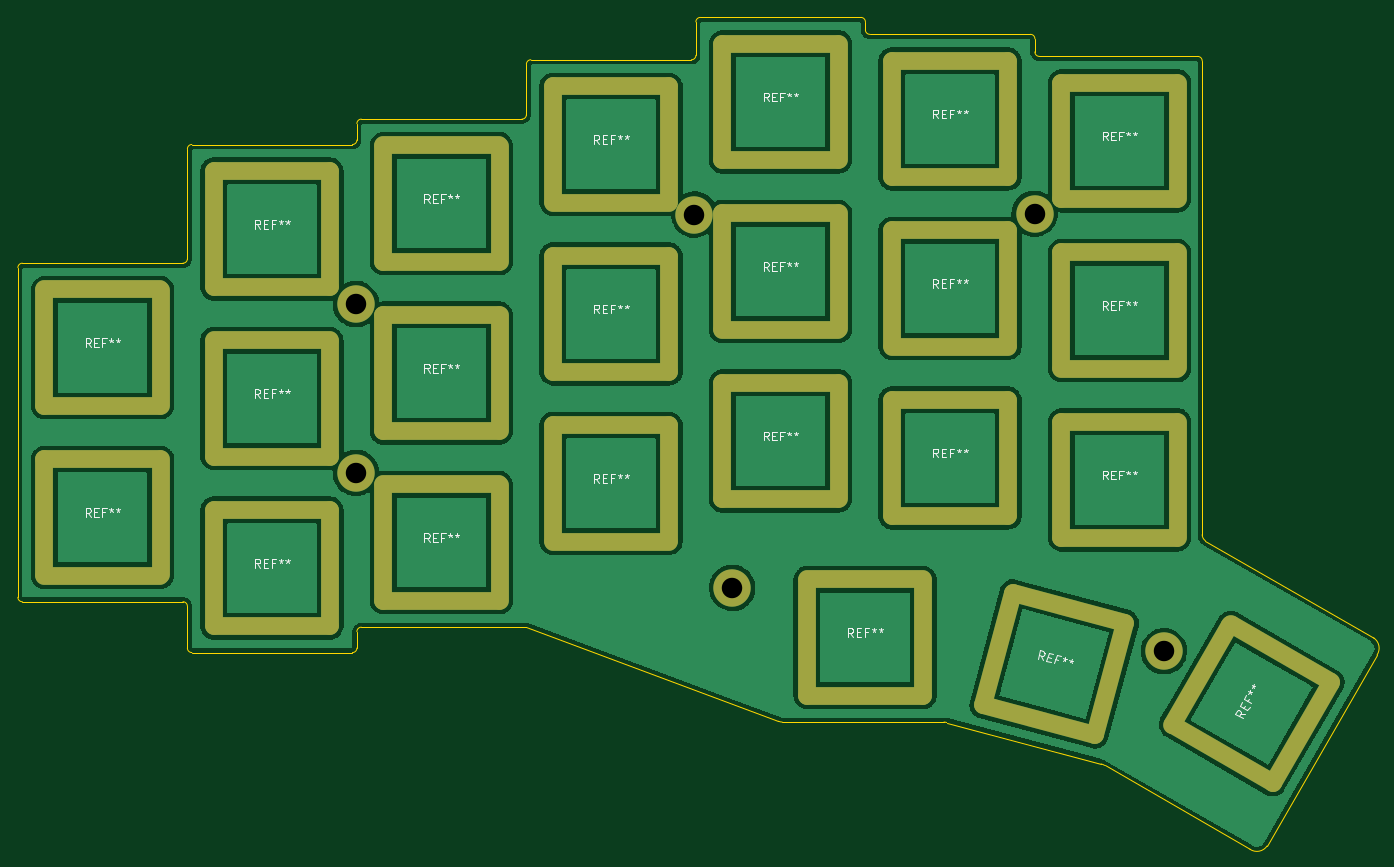
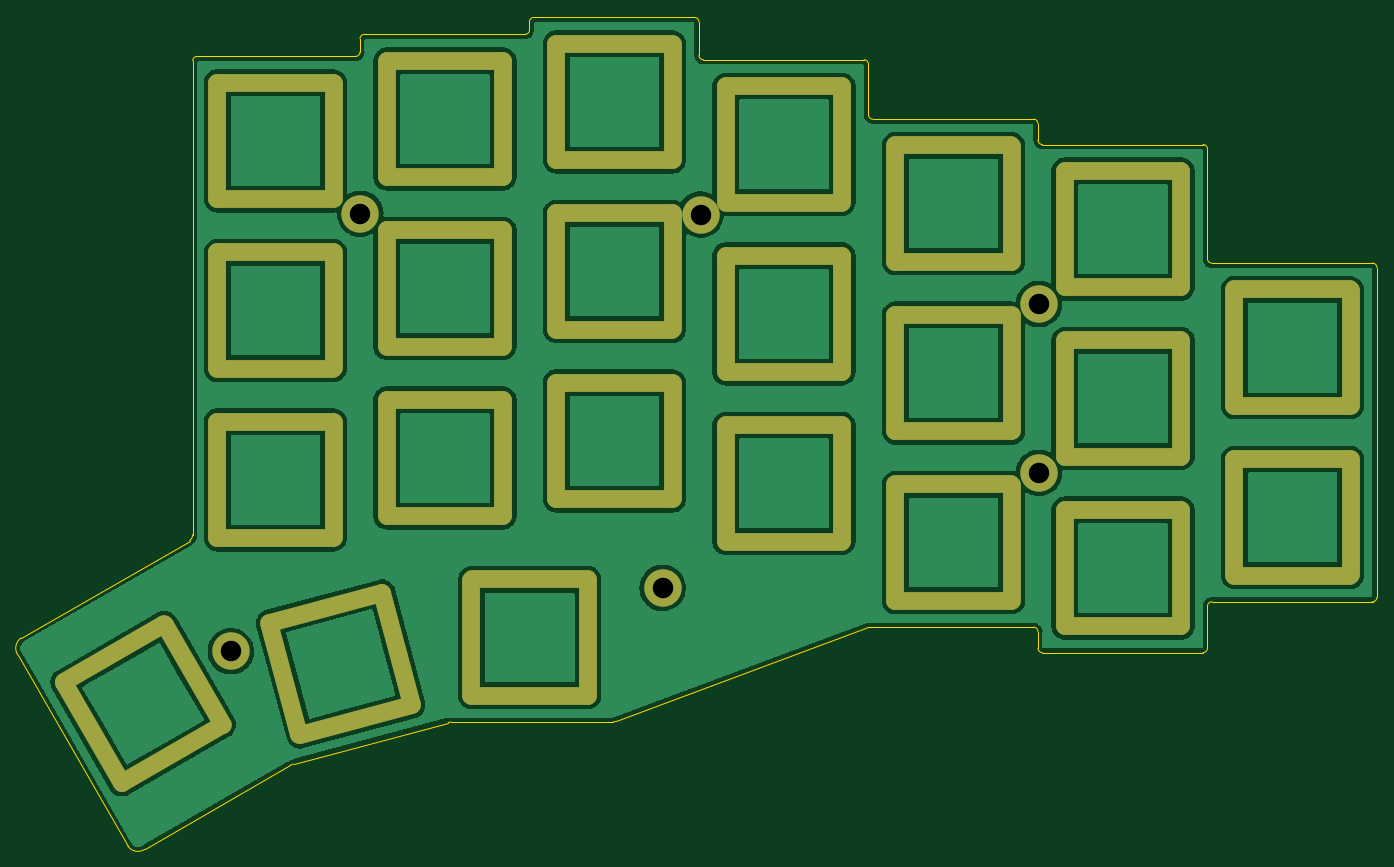
Circuit board: 11 layer files. Board 152.8 x 93.5 mm.
- bottom_copper: top plate-B_Cu.gbr (130332 bytes)
- bottom_mask: top plate-B_Mask.gbr (4790 bytes)
- paste: top plate-B_Paste.gbr (456 bytes)
- bottom_silk: top plate-B_Silkscreen.gbr (457 bytes)
- outline: top plate-Edge_Cuts.gbr (3767 bytes)
- top_copper: top plate-F_Cu.gbr (130332 bytes)
- top_mask: top plate-F_Mask.gbr (4790 bytes)
- paste: top plate-F_Paste.gbr (456 bytes)
- top_silk: top plate-F_Silkscreen.gbr (23916 bytes)
- drill: top plate-NPTH.drl (272 bytes)
- drill: top plate-PTH.drl (5074 bytes)

=== bottom_copper: top plate-B_Cu.gbr (130332 bytes, source omitted) ===
=== bottom_mask: top plate-B_Mask.gbr ===
%TF.GenerationSoftware,KiCad,Pcbnew,(6.0.0)*%
%TF.CreationDate,2022-01-01T14:14:11+04:00*%
%TF.ProjectId,top plate,746f7020-706c-4617-9465-2e6b69636164,rev?*%
%TF.SameCoordinates,Original*%
%TF.FileFunction,Soldermask,Bot*%
%TF.FilePolarity,Negative*%
%FSLAX46Y46*%
G04 Gerber Fmt 4.6, Leading zero omitted, Abs format (unit mm)*
G04 Created by KiCad (PCBNEW (6.0.0)) date 2022-01-01 14:14:11*
%MOMM*%
%LPD*%
G01*
G04 APERTURE LIST*
G04 Aperture macros list*
%AMHorizOval*
0 Thick line with rounded ends*
0 $1 width*
0 $2 $3 position (X,Y) of the first rounded end (center of the circle)*
0 $4 $5 position (X,Y) of the second rounded end (center of the circle)*
0 Add line between two ends*
20,1,$1,$2,$3,$4,$5,0*
0 Add two circle primitives to create the rounded ends*
1,1,$1,$2,$3*
1,1,$1,$4,$5*%
G04 Aperture macros list end*
%ADD10O,15.000000X2.000000*%
%ADD11O,2.000000X15.000000*%
%ADD12C,4.200000*%
%ADD13HorizOval,2.000000X-5.629165X3.250000X5.629165X-3.250000X0*%
%ADD14HorizOval,2.000000X3.250000X5.629165X-3.250000X-5.629165X0*%
%ADD15HorizOval,2.000000X6.278518X-1.682324X-6.278518X1.682324X0*%
%ADD16HorizOval,2.000000X-1.682324X-6.278518X1.682324X6.278518X0*%
G04 APERTURE END LIST*
D10*
%TO.C,REF\u002A\u002A*%
X122859998Y-82620000D03*
D11*
X129409998Y-89170000D03*
X116309998Y-89170000D03*
D10*
X122859998Y-95720000D03*
%TD*%
D12*
%TO.C,*%
X189530337Y-71255502D03*
%TD*%
D13*
%TO.C,REF\u002A\u002A*%
X217215000Y-120647534D03*
X210665000Y-131992466D03*
D14*
X219612466Y-129595000D03*
X208267534Y-123045000D03*
%TD*%
D11*
%TO.C,REF\u002A\u002A*%
X148470000Y-101560000D03*
D10*
X141920000Y-95010000D03*
D11*
X135370000Y-101560000D03*
D10*
X141920000Y-108110000D03*
%TD*%
D12*
%TO.C,*%
X204070337Y-120425503D03*
%TD*%
%TO.C,*%
X113260337Y-81405502D03*
%TD*%
D11*
%TO.C,REF\u002A\u002A*%
X129409998Y-108220003D03*
X116309998Y-108220003D03*
D10*
X122859998Y-114770003D03*
X122859998Y-101670003D03*
%TD*%
D12*
%TO.C,*%
X155540339Y-113305501D03*
%TD*%
D11*
%TO.C,REF\u002A\u002A*%
X154420000Y-77740000D03*
D10*
X160970000Y-71190000D03*
D11*
X167520000Y-77740000D03*
D10*
X160970000Y-84290000D03*
%TD*%
D11*
%TO.C,REF\u002A\u002A*%
X91319996Y-105369998D03*
D10*
X84769996Y-98819998D03*
X84769996Y-111919998D03*
D11*
X78219996Y-105369998D03*
%TD*%
D12*
%TO.C,*%
X151290000Y-71350000D03*
%TD*%
D11*
%TO.C,REF\u002A\u002A*%
X205620000Y-82130000D03*
X192520000Y-82130000D03*
D10*
X199070000Y-88680000D03*
X199070000Y-75580000D03*
%TD*%
%TO.C,REF\u002A\u002A*%
X199070000Y-56520000D03*
D11*
X192520000Y-63070000D03*
D10*
X199070000Y-69620000D03*
D11*
X205620000Y-63070000D03*
%TD*%
D12*
%TO.C,*%
X113260338Y-100365503D03*
%TD*%
D11*
%TO.C,REF\u002A\u002A*%
X116310000Y-70120000D03*
D10*
X122860000Y-63570000D03*
D11*
X129410000Y-70120000D03*
D10*
X122860000Y-76670000D03*
%TD*%
%TO.C,REF\u002A\u002A*%
X180020000Y-105250003D03*
X180020000Y-92150003D03*
D11*
X173470000Y-98700003D03*
X186570000Y-98700003D03*
%TD*%
D10*
%TO.C,REF\u002A\u002A*%
X160970002Y-65240000D03*
D11*
X167520002Y-58690000D03*
X154420002Y-58690000D03*
D10*
X160970002Y-52140000D03*
%TD*%
%TO.C,REF\u002A\u002A*%
X170490000Y-112340000D03*
D11*
X163940000Y-118890000D03*
X177040000Y-118890000D03*
D10*
X170490000Y-125440000D03*
%TD*%
%TO.C,REF\u002A\u002A*%
X103809996Y-104529997D03*
D11*
X110359996Y-111079997D03*
D10*
X103809996Y-117629997D03*
D11*
X97259996Y-111079997D03*
%TD*%
%TO.C,REF\u002A\u002A*%
X148470002Y-63459997D03*
D10*
X141920002Y-70009997D03*
X141920002Y-56909997D03*
D11*
X135370002Y-63459997D03*
%TD*%
%TO.C,REF\u002A\u002A*%
X97259998Y-72979994D03*
X110359998Y-72979994D03*
D10*
X103809998Y-66429994D03*
X103809998Y-79529994D03*
%TD*%
%TO.C,REF\u002A\u002A*%
X141920000Y-89059997D03*
D11*
X148470000Y-82509997D03*
D10*
X141920000Y-75959997D03*
D11*
X135370000Y-82509997D03*
%TD*%
D10*
%TO.C,REF\u002A\u002A*%
X103809996Y-98579994D03*
D11*
X110359996Y-92029994D03*
D10*
X103809996Y-85479994D03*
D11*
X97259996Y-92029994D03*
%TD*%
%TO.C,REF\u002A\u002A*%
X91319995Y-86320000D03*
D10*
X84769995Y-92870000D03*
D11*
X78219995Y-86320000D03*
D10*
X84769995Y-79770000D03*
%TD*%
D11*
%TO.C,REF\u002A\u002A*%
X173470000Y-79650000D03*
X186570000Y-79650000D03*
D10*
X180020000Y-86200000D03*
X180020000Y-73100000D03*
%TD*%
D11*
%TO.C,REF\u002A\u002A*%
X154420000Y-96790003D03*
D10*
X160970000Y-90240003D03*
X160970000Y-103340003D03*
D11*
X167520000Y-96790003D03*
%TD*%
D10*
%TO.C,REF\u002A\u002A*%
X180020002Y-67150000D03*
D11*
X173470002Y-60600000D03*
D10*
X180020002Y-54050000D03*
D11*
X186570002Y-60600000D03*
%TD*%
%TO.C,REF\u002A\u002A*%
X205620000Y-101170000D03*
D10*
X199070000Y-94620000D03*
X199070000Y-107720000D03*
D11*
X192520000Y-101170000D03*
%TD*%
D15*
%TO.C,REF\u002A\u002A*%
X193425265Y-115523186D03*
X190034735Y-128176814D03*
D16*
X185403186Y-120154735D03*
X198056814Y-123545265D03*
%TD*%
M02*

=== paste: top plate-B_Paste.gbr ===
%TF.GenerationSoftware,KiCad,Pcbnew,(6.0.0)*%
%TF.CreationDate,2022-01-01T14:14:11+04:00*%
%TF.ProjectId,top plate,746f7020-706c-4617-9465-2e6b69636164,rev?*%
%TF.SameCoordinates,Original*%
%TF.FileFunction,Paste,Bot*%
%TF.FilePolarity,Positive*%
%FSLAX46Y46*%
G04 Gerber Fmt 4.6, Leading zero omitted, Abs format (unit mm)*
G04 Created by KiCad (PCBNEW (6.0.0)) date 2022-01-01 14:14:11*
%MOMM*%
%LPD*%
G01*
G04 APERTURE LIST*
G04 APERTURE END LIST*
M02*

=== bottom_silk: top plate-B_Silkscreen.gbr ===
%TF.GenerationSoftware,KiCad,Pcbnew,(6.0.0)*%
%TF.CreationDate,2022-01-01T14:14:11+04:00*%
%TF.ProjectId,top plate,746f7020-706c-4617-9465-2e6b69636164,rev?*%
%TF.SameCoordinates,Original*%
%TF.FileFunction,Legend,Bot*%
%TF.FilePolarity,Positive*%
%FSLAX46Y46*%
G04 Gerber Fmt 4.6, Leading zero omitted, Abs format (unit mm)*
G04 Created by KiCad (PCBNEW (6.0.0)) date 2022-01-01 14:14:11*
%MOMM*%
%LPD*%
G01*
G04 APERTURE LIST*
G04 APERTURE END LIST*
M02*

=== outline: top plate-Edge_Cuts.gbr ===
%TF.GenerationSoftware,KiCad,Pcbnew,(6.0.0)*%
%TF.CreationDate,2022-01-01T14:14:11+04:00*%
%TF.ProjectId,top plate,746f7020-706c-4617-9465-2e6b69636164,rev?*%
%TF.SameCoordinates,Original*%
%TF.FileFunction,Profile,NP*%
%FSLAX46Y46*%
G04 Gerber Fmt 4.6, Leading zero omitted, Abs format (unit mm)*
G04 Created by KiCad (PCBNEW (6.0.0)) date 2022-01-01 14:14:11*
%MOMM*%
%LPD*%
G01*
G04 APERTURE LIST*
%TA.AperFunction,Profile*%
%ADD10C,0.150000*%
%TD*%
G04 APERTURE END LIST*
D10*
X131914999Y-60624999D02*
G75*
G03*
X132414995Y-60124999I-7J500003D01*
G01*
X113365003Y-62977500D02*
X113365000Y-61124997D01*
X113865000Y-60624998D02*
G75*
G03*
X113365000Y-61124997I5J-500005D01*
G01*
X94815001Y-63477498D02*
G75*
G03*
X94314999Y-63977496I-9J-499993D01*
G01*
X179350001Y-128390000D02*
X161160001Y-128390000D01*
X227638441Y-118925371D02*
X208717932Y-108003383D01*
X208367932Y-54080000D02*
G75*
G03*
X207870000Y-53580000I-498967J1033D01*
G01*
X75765004Y-76817494D02*
G75*
G03*
X75265002Y-77317493I3J-500005D01*
G01*
X75265001Y-114367497D02*
X75265002Y-77317493D01*
X75765002Y-114867497D02*
X93815003Y-114867496D01*
X160744709Y-128299688D02*
X132415000Y-117727502D01*
X113865003Y-117727499D02*
G75*
G03*
X113364996Y-118227499I-7J-500000D01*
G01*
X197020001Y-133100000D02*
X179640001Y-128440000D01*
X208367932Y-56778383D02*
X208365214Y-107338575D01*
X208367932Y-54080000D02*
X208367932Y-56778383D01*
X132915003Y-53954999D02*
G75*
G03*
X132415001Y-54454997I-4J-499998D01*
G01*
X179640001Y-128440000D02*
G75*
G03*
X179350001Y-128390000I-311643J-941529D01*
G01*
X94315005Y-76317497D02*
X94314999Y-63977496D01*
X208365215Y-107338575D02*
G75*
G03*
X208717932Y-108003383I849995J24998D01*
G01*
X170515004Y-49694997D02*
X170515002Y-50594996D01*
X94315003Y-115367496D02*
X94315002Y-120077500D01*
X171015002Y-51094997D02*
X189065004Y-51094998D01*
X170515004Y-49694997D02*
G75*
G03*
X170015002Y-49194995I-500001J1D01*
G01*
X94315003Y-115367496D02*
G75*
G03*
X93815003Y-114867496I-500001J-1D01*
G01*
X113865000Y-60624998D02*
X131914999Y-60624999D01*
X190065004Y-53574998D02*
X207870000Y-53580000D01*
X132915003Y-53954999D02*
X150965005Y-53955000D01*
X160744709Y-128299688D02*
G75*
G03*
X161160001Y-128390000I415618J911184D01*
G01*
X113865003Y-117727499D02*
X132415000Y-117727502D01*
X215665195Y-142309848D02*
X228017932Y-120853383D01*
X112865004Y-63477498D02*
G75*
G03*
X113365003Y-62977500I-1J500000D01*
G01*
X189565000Y-53074998D02*
G75*
G03*
X190065004Y-53574998I500010J10D01*
G01*
X189564998Y-51594999D02*
G75*
G03*
X189065004Y-51094998I-500003J-2D01*
G01*
X197400001Y-133260000D02*
G75*
G03*
X197020001Y-133100000I-592196J-875217D01*
G01*
X93815003Y-76817496D02*
G75*
G03*
X94315005Y-76317497I7J499995D01*
G01*
X170515002Y-50594996D02*
G75*
G03*
X171015002Y-51094997I499998J-3D01*
G01*
X189564998Y-51594999D02*
X189565000Y-53074998D01*
X94315002Y-120077500D02*
G75*
G03*
X94815002Y-120577498I499995J-3D01*
G01*
X75765004Y-76817494D02*
X93815003Y-76817496D01*
X228017932Y-120853383D02*
G75*
G03*
X227638441Y-118925371I-1149997J774999D01*
G01*
X113365000Y-120077497D02*
X113364996Y-118227499D01*
X94815001Y-63477498D02*
X112865004Y-63477498D01*
X151964998Y-49194997D02*
X170015002Y-49194995D01*
X94815002Y-120577498D02*
X112865000Y-120577499D01*
X151465004Y-53454998D02*
X151464996Y-49694997D01*
X213737183Y-142689339D02*
X197400001Y-133260000D01*
X213737183Y-142689339D02*
G75*
G03*
X215665195Y-142309848I774999J1149997D01*
G01*
X75265001Y-114367497D02*
G75*
G03*
X75765002Y-114867497I500000J0D01*
G01*
X112865000Y-120577499D02*
G75*
G03*
X113365000Y-120077497I0J500000D01*
G01*
X132414995Y-60124999D02*
X132415001Y-54454997D01*
X151964998Y-49194997D02*
G75*
G03*
X151464996Y-49694997I3J-500005D01*
G01*
X150965005Y-53955000D02*
G75*
G03*
X151465004Y-53454998I1J499998D01*
G01*
M02*

=== top_copper: top plate-F_Cu.gbr (130332 bytes, source omitted) ===
=== top_mask: top plate-F_Mask.gbr ===
%TF.GenerationSoftware,KiCad,Pcbnew,(6.0.0)*%
%TF.CreationDate,2022-01-01T14:14:11+04:00*%
%TF.ProjectId,top plate,746f7020-706c-4617-9465-2e6b69636164,rev?*%
%TF.SameCoordinates,Original*%
%TF.FileFunction,Soldermask,Top*%
%TF.FilePolarity,Negative*%
%FSLAX46Y46*%
G04 Gerber Fmt 4.6, Leading zero omitted, Abs format (unit mm)*
G04 Created by KiCad (PCBNEW (6.0.0)) date 2022-01-01 14:14:11*
%MOMM*%
%LPD*%
G01*
G04 APERTURE LIST*
G04 Aperture macros list*
%AMHorizOval*
0 Thick line with rounded ends*
0 $1 width*
0 $2 $3 position (X,Y) of the first rounded end (center of the circle)*
0 $4 $5 position (X,Y) of the second rounded end (center of the circle)*
0 Add line between two ends*
20,1,$1,$2,$3,$4,$5,0*
0 Add two circle primitives to create the rounded ends*
1,1,$1,$2,$3*
1,1,$1,$4,$5*%
G04 Aperture macros list end*
%ADD10O,15.000000X2.000000*%
%ADD11O,2.000000X15.000000*%
%ADD12C,4.200000*%
%ADD13HorizOval,2.000000X-5.629165X3.250000X5.629165X-3.250000X0*%
%ADD14HorizOval,2.000000X3.250000X5.629165X-3.250000X-5.629165X0*%
%ADD15HorizOval,2.000000X6.278518X-1.682324X-6.278518X1.682324X0*%
%ADD16HorizOval,2.000000X-1.682324X-6.278518X1.682324X6.278518X0*%
G04 APERTURE END LIST*
D10*
%TO.C,REF\u002A\u002A*%
X122859998Y-82620000D03*
D11*
X129409998Y-89170000D03*
X116309998Y-89170000D03*
D10*
X122859998Y-95720000D03*
%TD*%
D12*
%TO.C,*%
X189530337Y-71255502D03*
%TD*%
D13*
%TO.C,REF\u002A\u002A*%
X217215000Y-120647534D03*
X210665000Y-131992466D03*
D14*
X219612466Y-129595000D03*
X208267534Y-123045000D03*
%TD*%
D11*
%TO.C,REF\u002A\u002A*%
X148470000Y-101560000D03*
D10*
X141920000Y-95010000D03*
D11*
X135370000Y-101560000D03*
D10*
X141920000Y-108110000D03*
%TD*%
D12*
%TO.C,*%
X204070337Y-120425503D03*
%TD*%
%TO.C,*%
X113260337Y-81405502D03*
%TD*%
D11*
%TO.C,REF\u002A\u002A*%
X129409998Y-108220003D03*
X116309998Y-108220003D03*
D10*
X122859998Y-114770003D03*
X122859998Y-101670003D03*
%TD*%
D12*
%TO.C,*%
X155540339Y-113305501D03*
%TD*%
D11*
%TO.C,REF\u002A\u002A*%
X154420000Y-77740000D03*
D10*
X160970000Y-71190000D03*
D11*
X167520000Y-77740000D03*
D10*
X160970000Y-84290000D03*
%TD*%
D11*
%TO.C,REF\u002A\u002A*%
X91319996Y-105369998D03*
D10*
X84769996Y-98819998D03*
X84769996Y-111919998D03*
D11*
X78219996Y-105369998D03*
%TD*%
D12*
%TO.C,*%
X151290000Y-71350000D03*
%TD*%
D11*
%TO.C,REF\u002A\u002A*%
X205620000Y-82130000D03*
X192520000Y-82130000D03*
D10*
X199070000Y-88680000D03*
X199070000Y-75580000D03*
%TD*%
%TO.C,REF\u002A\u002A*%
X199070000Y-56520000D03*
D11*
X192520000Y-63070000D03*
D10*
X199070000Y-69620000D03*
D11*
X205620000Y-63070000D03*
%TD*%
D12*
%TO.C,*%
X113260338Y-100365503D03*
%TD*%
D11*
%TO.C,REF\u002A\u002A*%
X116310000Y-70120000D03*
D10*
X122860000Y-63570000D03*
D11*
X129410000Y-70120000D03*
D10*
X122860000Y-76670000D03*
%TD*%
%TO.C,REF\u002A\u002A*%
X180020000Y-105250003D03*
X180020000Y-92150003D03*
D11*
X173470000Y-98700003D03*
X186570000Y-98700003D03*
%TD*%
D10*
%TO.C,REF\u002A\u002A*%
X160970002Y-65240000D03*
D11*
X167520002Y-58690000D03*
X154420002Y-58690000D03*
D10*
X160970002Y-52140000D03*
%TD*%
%TO.C,REF\u002A\u002A*%
X170490000Y-112340000D03*
D11*
X163940000Y-118890000D03*
X177040000Y-118890000D03*
D10*
X170490000Y-125440000D03*
%TD*%
%TO.C,REF\u002A\u002A*%
X103809996Y-104529997D03*
D11*
X110359996Y-111079997D03*
D10*
X103809996Y-117629997D03*
D11*
X97259996Y-111079997D03*
%TD*%
%TO.C,REF\u002A\u002A*%
X148470002Y-63459997D03*
D10*
X141920002Y-70009997D03*
X141920002Y-56909997D03*
D11*
X135370002Y-63459997D03*
%TD*%
%TO.C,REF\u002A\u002A*%
X97259998Y-72979994D03*
X110359998Y-72979994D03*
D10*
X103809998Y-66429994D03*
X103809998Y-79529994D03*
%TD*%
%TO.C,REF\u002A\u002A*%
X141920000Y-89059997D03*
D11*
X148470000Y-82509997D03*
D10*
X141920000Y-75959997D03*
D11*
X135370000Y-82509997D03*
%TD*%
D10*
%TO.C,REF\u002A\u002A*%
X103809996Y-98579994D03*
D11*
X110359996Y-92029994D03*
D10*
X103809996Y-85479994D03*
D11*
X97259996Y-92029994D03*
%TD*%
%TO.C,REF\u002A\u002A*%
X91319995Y-86320000D03*
D10*
X84769995Y-92870000D03*
D11*
X78219995Y-86320000D03*
D10*
X84769995Y-79770000D03*
%TD*%
D11*
%TO.C,REF\u002A\u002A*%
X173470000Y-79650000D03*
X186570000Y-79650000D03*
D10*
X180020000Y-86200000D03*
X180020000Y-73100000D03*
%TD*%
D11*
%TO.C,REF\u002A\u002A*%
X154420000Y-96790003D03*
D10*
X160970000Y-90240003D03*
X160970000Y-103340003D03*
D11*
X167520000Y-96790003D03*
%TD*%
D10*
%TO.C,REF\u002A\u002A*%
X180020002Y-67150000D03*
D11*
X173470002Y-60600000D03*
D10*
X180020002Y-54050000D03*
D11*
X186570002Y-60600000D03*
%TD*%
%TO.C,REF\u002A\u002A*%
X205620000Y-101170000D03*
D10*
X199070000Y-94620000D03*
X199070000Y-107720000D03*
D11*
X192520000Y-101170000D03*
%TD*%
D15*
%TO.C,REF\u002A\u002A*%
X193425265Y-115523186D03*
X190034735Y-128176814D03*
D16*
X185403186Y-120154735D03*
X198056814Y-123545265D03*
%TD*%
M02*

=== paste: top plate-F_Paste.gbr ===
%TF.GenerationSoftware,KiCad,Pcbnew,(6.0.0)*%
%TF.CreationDate,2022-01-01T14:14:11+04:00*%
%TF.ProjectId,top plate,746f7020-706c-4617-9465-2e6b69636164,rev?*%
%TF.SameCoordinates,Original*%
%TF.FileFunction,Paste,Top*%
%TF.FilePolarity,Positive*%
%FSLAX46Y46*%
G04 Gerber Fmt 4.6, Leading zero omitted, Abs format (unit mm)*
G04 Created by KiCad (PCBNEW (6.0.0)) date 2022-01-01 14:14:11*
%MOMM*%
%LPD*%
G01*
G04 APERTURE LIST*
G04 APERTURE END LIST*
M02*

=== top_silk: top plate-F_Silkscreen.gbr (23916 bytes, source omitted) ===
=== drill: top plate-NPTH.drl ===
M48
; DRILL file {KiCad (6.0.0)} date Sat Jan  1 14:14:09 2022
; FORMAT={-:-/ absolute / inch / decimal}
; #@! TF.CreationDate,2022-01-01T14:14:09+04:00
; #@! TF.GenerationSoftware,Kicad,Pcbnew,(6.0.0)
; #@! TF.FileFunction,NonPlated,1,2,NPTH
FMAT,2
INCH
%
G90
G05
T0
M30

=== drill: top plate-PTH.drl ===
M48
; DRILL file {KiCad (6.0.0)} date Sat Jan  1 14:14:09 2022
; FORMAT={-:-/ absolute / inch / decimal}
; #@! TF.CreationDate,2022-01-01T14:14:09+04:00
; #@! TF.GenerationSoftware,Kicad,Pcbnew,(6.0.0)
; #@! TF.FileFunction,Plated,1,2,PTH
FMAT,2
INCH
; #@! TA.AperFunction,Plated,PTH,ComponentDrill
T1C0.0394
; #@! TA.AperFunction,Plated,PTH,ComponentDrill
T2C0.0906
%
G90
G05
T2
X4.4591Y-3.2049
X4.4591Y-3.9514
X5.9563Y-2.8091
X6.1236Y-4.4608
X7.4618Y-2.8053
X8.0343Y-4.7412
T1
G00X3.0795Y-3.1425
M15
G01X3.0795Y-3.6543
M16
G05
G00X3.0795Y-3.8925
M15
G01X3.0795Y-4.4043
M16
G05
G00X3.0815Y-3.1406
M15
G01X3.5933Y-3.1406
M16
G05
G00X3.0815Y-3.6563
M15
G01X3.5933Y-3.6563
M16
G05
G00X3.0815Y-3.8906
M15
G01X3.5933Y-3.8906
M16
G05
G00X3.0815Y-4.4063
M15
G01X3.5933Y-4.4063
M16
G05
G00X3.5953Y-3.1425
M15
G01X3.5953Y-3.6543
M16
G05
G00X3.5953Y-3.8925
M15
G01X3.5953Y-4.4043
M16
G05
G00X3.8291Y-3.3673
M15
G01X3.8291Y-3.8791
M16
G05
G00X3.8291Y-4.1173
M15
G01X3.8291Y-4.6291
M16
G05
G00X3.8291Y-2.6173
M15
G01X3.8291Y-3.1291
M16
G05
G00X3.8311Y-3.3654
M15
G01X4.3429Y-3.3654
M16
G05
G00X3.8311Y-3.8811
M15
G01X4.3429Y-3.8811
M16
G05
G00X3.8311Y-4.1154
M15
G01X4.3429Y-4.1154
M16
G05
G00X3.8311Y-4.6311
M15
G01X4.3429Y-4.6311
M16
G05
G00X3.8311Y-2.6154
M15
G01X4.3429Y-2.6154
M16
G05
G00X3.8311Y-3.1311
M15
G01X4.3429Y-3.1311
M16
G05
G00X4.3449Y-3.3673
M15
G01X4.3449Y-3.8791
M16
G05
G00X4.3449Y-4.1173
M15
G01X4.3449Y-4.6291
M16
G05
G00X4.3449Y-2.6173
M15
G01X4.3449Y-3.1291
M16
G05
G00X4.5791Y-3.2547
M15
G01X4.5791Y-3.7665
M16
G05
G00X4.5791Y-4.0047
M15
G01X4.5791Y-4.5165
M16
G05
G00X4.5791Y-2.5047
M15
G01X4.5791Y-3.0165
M16
G05
G00X4.5811Y-3.2528
M15
G01X5.0929Y-3.2528
M16
G05
G00X4.5811Y-3.7685
M15
G01X5.0929Y-3.7685
M16
G05
G00X4.5811Y-4.0028
M15
G01X5.0929Y-4.0028
M16
G05
G00X4.5811Y-4.5185
M15
G01X5.0929Y-4.5185
M16
G05
G00X4.5811Y-2.5028
M15
G01X5.0929Y-2.5028
M16
G05
G00X4.5811Y-3.0185
M15
G01X5.0929Y-3.0185
M16
G05
G00X5.0949Y-3.2547
M15
G01X5.0949Y-3.7665
M16
G05
G00X5.0949Y-4.0047
M15
G01X5.0949Y-4.5165
M16
G05
G00X5.0949Y-2.5047
M15
G01X5.0949Y-3.0165
M16
G05
G00X5.3295Y-2.9925
M15
G01X5.3295Y-3.5043
M16
G05
G00X5.3295Y-3.7425
M15
G01X5.3295Y-4.2543
M16
G05
G00X5.3295Y-2.2425
M15
G01X5.3295Y-2.7543
M16
G05
G00X5.3315Y-2.9906
M15
G01X5.8433Y-2.9906
M16
G05
G00X5.3315Y-3.5063
M15
G01X5.8433Y-3.5063
M16
G05
G00X5.3315Y-3.7406
M15
G01X5.8433Y-3.7406
M16
G05
G00X5.3315Y-4.2563
M15
G01X5.8433Y-4.2563
M16
G05
G00X5.3315Y-2.2406
M15
G01X5.8433Y-2.2406
M16
G05
G00X5.3315Y-2.7563
M15
G01X5.8433Y-2.7563
M16
G05
G00X5.8453Y-2.9925
M15
G01X5.8453Y-3.5043
M16
G05
G00X5.8453Y-3.7425
M15
G01X5.8453Y-4.2543
M16
G05
G00X5.8453Y-2.2425
M15
G01X5.8453Y-2.7543
M16
G05
G00X6.0795Y-2.8047
M15
G01X6.0795Y-3.3165
M16
G05
G00X6.0795Y-3.5547
M15
G01X6.0795Y-4.0665
M16
G05
G00X6.0795Y-2.0547
M15
G01X6.0795Y-2.5665
M16
G05
G00X6.0815Y-2.8028
M15
G01X6.5933Y-2.8028
M16
G05
G00X6.0815Y-3.3185
M15
G01X6.5933Y-3.3185
M16
G05
G00X6.0815Y-3.5528
M15
G01X6.5933Y-3.5528
M16
G05
G00X6.0815Y-4.0685
M15
G01X6.5933Y-4.0685
M16
G05
G00X6.0815Y-2.0528
M15
G01X6.5933Y-2.0528
M16
G05
G00X6.0815Y-2.5685
M15
G01X6.5933Y-2.5685
M16
G05
G00X6.4543Y-4.4248
M15
G01X6.4543Y-4.9366
M16
G05
G00X6.5953Y-2.8047
M15
G01X6.5953Y-3.3165
M16
G05
G00X6.5953Y-3.5547
M15
G01X6.5953Y-4.0665
M16
G05
G00X6.5953Y-2.0547
M15
G01X6.5953Y-2.5665
M16
G05
G00X6.4563Y-4.4228
M15
G01X6.9681Y-4.4228
M16
G05
G00X6.4563Y-4.9386
M15
G01X6.9681Y-4.9386
M16
G05
G00X6.8295Y-2.8799
M15
G01X6.8295Y-3.3917
M16
G05
G00X6.8295Y-3.6299
M15
G01X6.8295Y-4.1417
M16
G05
G00X6.8295Y-2.1299
M15
G01X6.8295Y-2.6417
M16
G05
G00X6.9701Y-4.4248
M15
G01X6.9701Y-4.9366
M16
G05
G00X6.8315Y-2.878
M15
G01X7.3433Y-2.878
M16
G05
G00X6.8315Y-3.3937
M15
G01X7.3433Y-3.3937
M16
G05
G00X6.8315Y-3.628
M15
G01X7.3433Y-3.628
M16
G05
G00X6.8315Y-4.1437
M15
G01X7.3433Y-4.1437
M16
G05
G00X6.8315Y-2.128
M15
G01X7.3433Y-2.128
M16
G05
G00X6.8315Y-2.6437
M15
G01X7.3433Y-2.6437
M16
G05
G00X7.3656Y-4.4833
M15
G01X7.2331Y-4.9777
M16
G05
G00X7.3453Y-2.8799
M15
G01X7.3453Y-3.3917
M16
G05
G00X7.3453Y-3.6299
M15
G01X7.3453Y-4.1417
M16
G05
G00X7.3453Y-2.1299
M15
G01X7.3453Y-2.6417
M16
G05
G00X7.2345Y-4.9801
M15
G01X7.7289Y-5.1126
M16
G05
G00X7.5795Y-2.2272
M15
G01X7.5795Y-2.739
M16
G05
G00X7.5795Y-2.9776
M15
G01X7.5795Y-3.4894
M16
G05
G00X7.5795Y-3.7272
M15
G01X7.5795Y-4.239
M16
G05
G00X7.368Y-4.4819
M15
G01X7.8624Y-4.6144
M16
G05
G00X7.8637Y-4.6168
M15
G01X7.7313Y-5.1112
M16
G05
G00X7.5815Y-2.2252
M15
G01X8.0933Y-2.2252
M16
G05
G00X7.5815Y-2.7409
M15
G01X8.0933Y-2.7409
M16
G05
G00X7.5815Y-2.9756
M15
G01X8.0933Y-2.9756
M16
G05
G00X7.5815Y-3.4913
M15
G01X8.0933Y-3.4913
M16
G05
G00X7.5815Y-3.7252
M15
G01X8.0933Y-3.7252
M16
G05
G00X7.5815Y-4.2409
M15
G01X8.0933Y-4.2409
M16
G05
G00X8.0953Y-2.2272
M15
G01X8.0953Y-2.739
M16
G05
G00X8.0953Y-2.9776
M15
G01X8.0953Y-3.4894
M16
G05
G00X8.0953Y-3.7272
M15
G01X8.0953Y-4.239
M16
G05
G00X8.0716Y-5.0659
M15
G01X8.3275Y-4.6227
M16
G05
G00X8.0723Y-5.0686
M15
G01X8.5155Y-5.3245
M16
G05
G00X8.3302Y-4.622
M15
G01X8.7734Y-4.8779
M16
G05
G00X8.5182Y-5.3238
M15
G01X8.7741Y-4.8805
M16
G05
T0
M30

